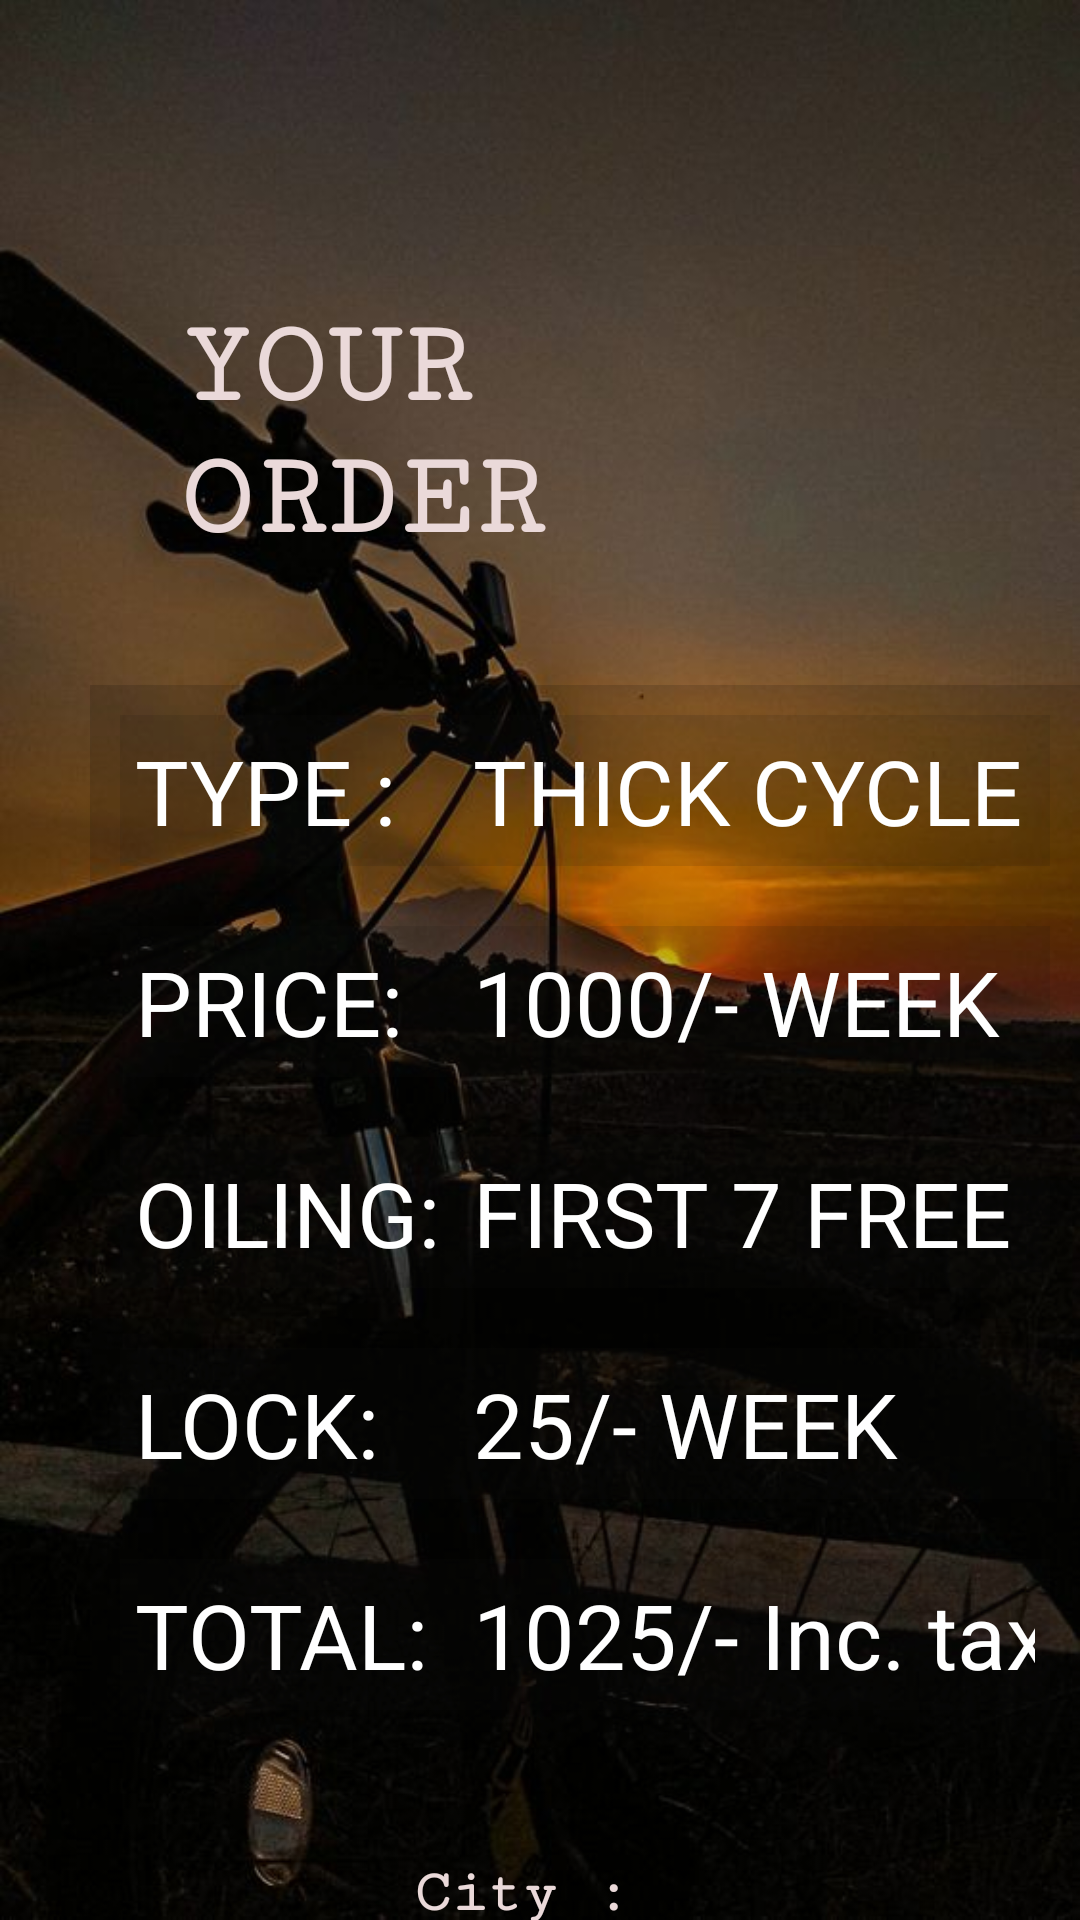

Produce the Android XML layout that renders to this screen, including the resource entries it uses.
<!-- AndroidManifest.xml: application theme Theme.Phase_1 -->
<!-- res/layout/activity_your_order.xml -->
<?xml version="1.0" encoding="utf-8"?>
<RelativeLayout xmlns:android="http://schemas.android.com/apk/res/android"
    xmlns:app="http://schemas.android.com/apk/res-auto"
    xmlns:tools="http://schemas.android.com/tools"
    android:layout_width="match_parent"
    android:layout_height="match_parent"
    tools:context=".your_order"
    android:background="@drawable/cycle1">



    <TextView
        android:id="@+id/heading"
        android:layout_width="wrap_content"
        android:layout_height="wrap_content"
        android:layout_centerHorizontal="true"
        android:layout_marginStart="60dp"
        android:layout_marginTop="100dp"
        android:layout_marginEnd="60dp"
        android:layout_marginBottom="40dp"
        android:fontFamily="serif-monospace"
        android:text="YOUR ORDER"
        android:textColor="#EAD9D9"
        android:textSize="40dp"
        android:textStyle="bold" />

    <TextView
        android:id="@+id/addressText"
        android:layout_width="wrap_content"
        android:layout_height="wrap_content"
        android:layout_centerHorizontal="true"
        android:fontFamily="serif-monospace"
        android:text="City : "
        android:textColor="#EAD9D9"
        android:layout_marginTop="40dp"
        android:textSize="20dp"
        android:layout_below="@+id/table"
        android:textStyle="bold" />

    <TableLayout
        android:id="@+id/table"
        android:background="#28070707"
        android:layout_width="350dp"
        android:layout_height="wrap_content"
        android:layout_below="@+id/heading"
        android:layout_marginLeft="30dp">


        <TableRow
            android:background="#1E161717"
            android:padding="5dp"
            android:layout_width="wrap_content"
            android:layout_height="wrap_content"
            android:layout_margin="10dp">

            <TextView
                android:text="TYPE : "
                android:textColor="@color/white"
                android:textSize="30dp"
                android:layout_width="wrap_content"
                android:layout_height="wrap_content"
                android:layout_column="1"/>

            <TextView
                android:text="THICK CYCLE"
                android:textSize="30dp"
                android:textColor="@color/white"
                android:layout_width="wrap_content"
                android:layout_height="wrap_content"
                android:layout_column="2"/>

        </TableRow>

        <TableRow
            android:background="#1E161717"
            android:padding="5dp"
            android:layout_width="wrap_content"
            android:layout_height="wrap_content"
            android:layout_margin="10dp">

            <TextView
                android:text="PRICE:"
                android:textSize="30dp"
                android:textColor="@color/white"
                android:layout_width="wrap_content"
                android:layout_height="wrap_content"
                android:layout_column="1"/>

            <TextView
                android:text="1000/- WEEK"
                android:textSize="30dp"
                android:textColor="@color/white"
                android:layout_width="wrap_content"
                android:layout_height="wrap_content"
                android:layout_column="2"/>

        </TableRow>

        <TableRow
            android:background="#1E161717"
            android:padding="5dp"
            android:layout_width="wrap_content"
            android:layout_height="wrap_content"
            android:layout_margin="10dp">

            <TextView
                android:text="OILING: "
                android:textSize="30dp"
                android:textColor="@color/white"
                android:layout_width="wrap_content"
                android:layout_height="wrap_content"
                android:layout_column="1"/>

            <TextView
                android:text="FIRST 7 FREE"
                android:textSize="30dp"
                android:textColor="@color/white"
                android:layout_width="wrap_content"
                android:layout_height="wrap_content"
                android:layout_column="2"/>

        </TableRow>

        <TableRow
            android:layout_width="wrap_content"
            android:layout_height="wrap_content"
            android:layout_marginStart="10dp"
            android:layout_marginTop="10dp"
            android:layout_marginEnd="10dp"
            android:layout_marginBottom="10dp"
            android:background="#1E161717"
            android:padding="5dp">

            <TextView
                android:layout_width="wrap_content"
                android:layout_height="wrap_content"
                android:layout_column="1"
                android:text="LOCK:  "
                android:textColor="@color/white"
                android:textSize="30dp" />

            <TextView
                android:layout_width="wrap_content"
                android:layout_height="wrap_content"
                android:layout_column="2"
                android:text="25/- WEEK"
                android:textColor="@color/white"
                android:textSize="30dp" />

        </TableRow>

        <TableRow
            android:layout_width="wrap_content"
            android:layout_height="wrap_content"
            android:layout_marginStart="10dp"
            android:layout_marginTop="10dp"
            android:layout_marginEnd="10dp"
            android:layout_marginBottom="10dp"
            android:background="#1E161717"
            android:padding="5dp">

            <TextView
                android:layout_width="wrap_content"
                android:layout_height="wrap_content"
                android:layout_column="1"
                android:text="TOTAL:  "
                android:textSize="30dp"
                android:textColor="@color/white"/>

            <TextView
                android:layout_width="wrap_content"
                android:layout_height="wrap_content"
                android:layout_column="2"
                android:textColor="@color/white"
                android:text="1025/- Inc. tax"
                android:textSize="30dp" />

        </TableRow>
    </TableLayout>

    <Button
        android:id="@+id/getLocation"
        android:layout_width="wrap_content"
        android:layout_height="wrap_content"
        android:text="GET LOCATION"
        android:textSize="20dp"
        android:textColor="@color/white"
        android:backgroundTint="#420202"
        android:layout_marginTop="630dp"
        android:layout_centerHorizontal="true"/>

    <ImageButton
        android:id="@+id/home"
        android:onClick="home"
        android:layout_width="70dp"
        android:layout_height="70dp"
        android:backgroundTint="#3B000000"
        android:src="@drawable/home"
        android:layout_marginLeft="360dp"
        android:layout_marginTop="5dp"
        android:layout_marginRight="7dp"/>


</RelativeLayout>
<!-- resources referenced by this layout -->
<resources>
  <!-- drawable cycle1: jpeg bitmap (drawable, 48136 bytes) -->
  <style name="Theme.Phase_1" parent="Theme.MaterialComponents.DayNight.DarkActionBar">
          
          <item name="colorPrimary">@color/black</item>
          <item name="colorPrimaryVariant">@color/black</item>
          <item name="colorOnPrimary">@color/white</item>
          
          <item name="colorSecondary">@color/teal_200</item>
          <item name="colorSecondaryVariant">@color/teal_700</item>
          <item name="colorOnSecondary">@color/black</item>
          
          <item name="android:statusBarColor">?attr/colorPrimaryVariant</item>
          
      </style>
  <!-- not gathered from this repository: default colours our renderer supplied (Android Studio template values) -->
  <color name="teal_200">#FF03DAC5</color>
  <color name="teal_700">#FF018786</color>
  <color name="black">#FF000000</color>
  <color name="white">#FFFFFFFF</color>
</resources>
